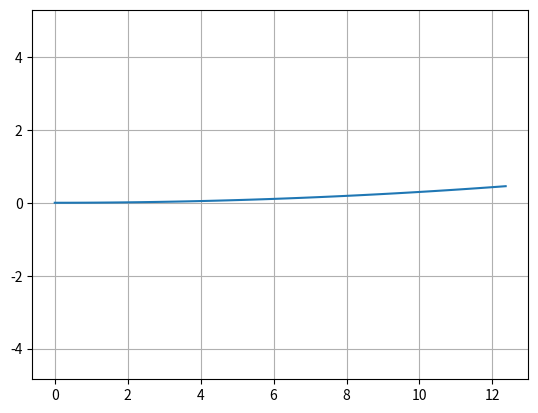
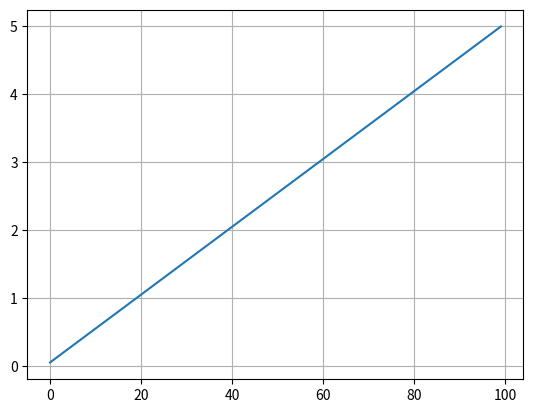

Reproduce these figures in Python, in order.
#! /usr/bin/python
# -*- coding: utf-8 -*-
"""


[redacted]
"""

import math

dt = 0.05  # [s]
L = 2.9  # [m]


class State:

    def __init__(self, x=0.0, y=0.0, yaw=0.0, v=0.0):
        self.x = x
        self.y = y
        self.yaw = yaw
        self.v = v


def update(state, a, delta):

    state.x = state.x + state.v * math.cos(state.yaw) * dt
    state.y = state.y + state.v * math.sin(state.yaw) * dt
    state.yaw = state.yaw + state.v / L * math.tan(delta) * dt
    state.yaw = pi_2_pi(state.yaw)
    state.v = state.v + a * dt

    return state


def pi_2_pi(angle):
    while(angle > math.pi):
        angle = angle - 2.0 * math.pi

    while(angle < -math.pi):
        angle = angle + 2.0 * math.pi

    return angle


if __name__ == '__main__':
    print("start unicycle simulation")
    import matplotlib.pyplot as plt

    T = 100
    a = [1.0] * T
    delta = [math.radians(1.0)] * T
    #  print(delta)
    #  print(a, delta)

    state = State()

    x = []
    y = []
    yaw = []
    v = []

    for (ai, di) in zip(a, delta):
        state = update(state, ai, di)

        x.append(state.x)
        y.append(state.y)
        yaw.append(state.yaw)
        v.append(state.v)

    flg, ax = plt.subplots(1)
    plt.plot(x, y)
    plt.axis("equal")
    plt.grid(True)

    flg, ax = plt.subplots(1)
    plt.plot(v)
    plt.grid(True)

    plt.show()
